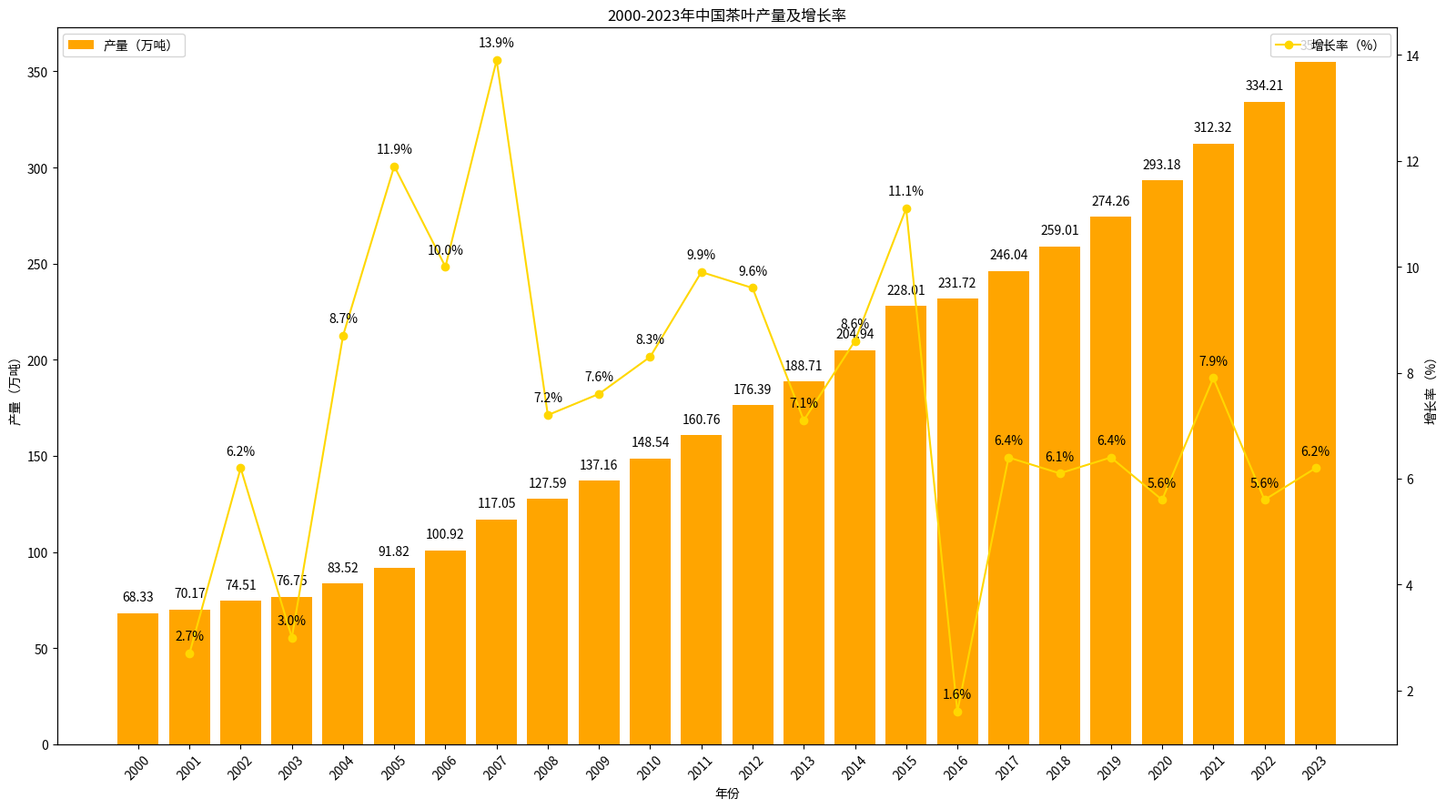

The matplotlib source for this figure:
import matplotlib.pyplot as plt
import numpy as np

# 数据
years = ["2000", "2001", "2002", "2003", "2004", "2005", "2006", "2007", "2008", "2009", "2010", "2011", "2012", "2013", "2014", "2015", "2016", "2017", "2018", "2019", "2020", "2021", "2022", "2023"]
production = [68.33, 70.17, 74.51, 76.75, 83.52, 91.82, 100.92, 117.05, 127.59, 137.16, 148.54, 160.76, 176.39, 188.71, 204.94, 228.01, 231.72, 246.04, 259.01, 274.26, 293.18, 312.32, 334.21, 355.00]
growth_rate = [np.nan, 2.7, 6.2, 3.0, 8.7, 11.9, 10.0, 13.9, 7.2, 7.6, 8.3, 9.9, 9.6, 7.1, 8.6, 11.1, 1.6, 6.4, 6.1, 6.4, 5.6, 7.9, 5.6, 6.2]

x = np.arange(len(years))

fig, ax1 = plt.subplots(figsize=(16, 9))

# 绘制产量柱状图
ax1.bar(x, production, color='orange', label='产量（万吨）')
ax1.set_ylabel('产量（万吨）')
ax1.set_xlabel('年份')
ax1.set_xticks(x)
ax1.set_xticklabels(years, rotation=45)
ax1.legend(loc='upper left')

# 创建双轴，绘制增长率折线图
ax2 = ax1.twinx()
ax2.plot(x, growth_rate, marker='o', color='gold', label='增长率（%）')
ax2.set_ylabel('增长率（%）')
ax2.legend(loc='upper right')

# 添加产量数值标注
for i, prod in enumerate(production):
    ax1.text(i, prod + 5, f'{prod}', ha='center', va='bottom')

# 添加增长率数值标注（跳过 2000 年，因无增长率）
for i, rate in enumerate(growth_rate):
    if i > 0:
        ax2.text(i, rate + 0.2, f'{rate}%', ha='center', va='bottom')

ax1.set_title('2000-2023年中国茶叶产量及增长率')

plt.tight_layout()
plt.show()
